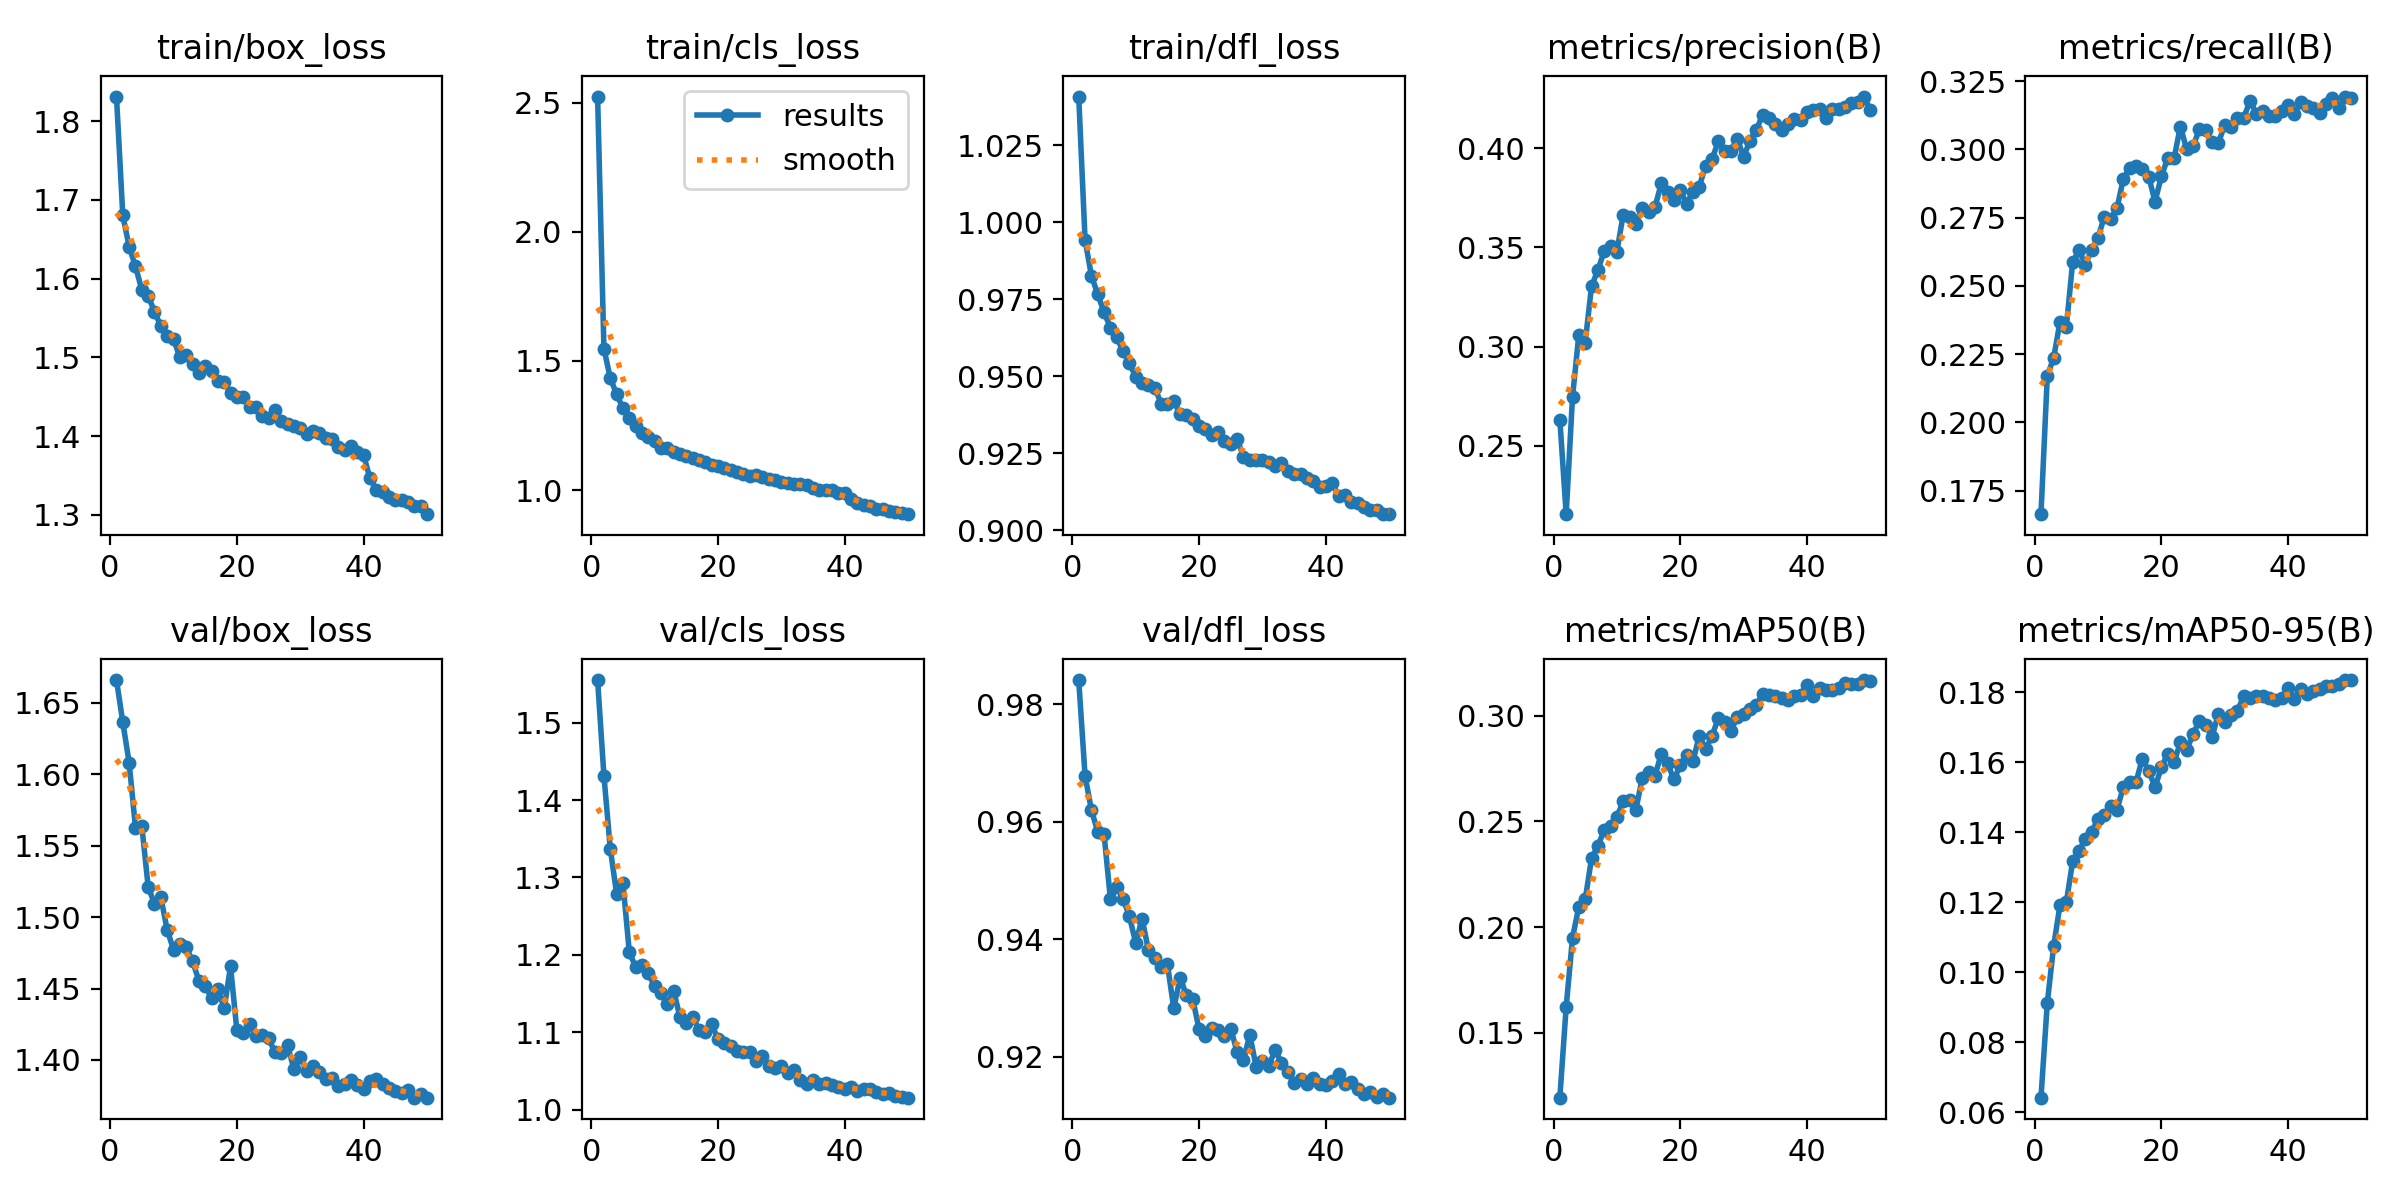

Data behind this chart, as committed beside it:
epoch, time, train/box_loss, train/cls_loss, train/dfl_loss, metrics/precision(B), metrics/recall(B), metrics/mAP50(B), metrics/mAP50-95(B), val/box_loss, val/cls_loss, val/dfl_loss, lr/pg0, lr/pg1, lr/pg2
1, 96.63, 1.831, 2.523, 1.041, 0.2632, 0.1663, 0.1192, 0.06412, 1.666, 1.555, 0.9842, 0.0002374, 0.0002374, 0.0002374
2, 171.3, 1.68, 1.548, 0.9943, 0.2155, 0.217, 0.1623, 0.0912, 1.637, 1.431, 0.9679, 0.000466, 0.000466, 0.000466
3, 244.7, 1.641, 1.434, 0.9827, 0.2747, 0.2236, 0.195, 0.1074, 1.608, 1.337, 0.962, 0.0006852, 0.0006852, 0.0006852
4, 316.6, 1.615, 1.372, 0.9766, 0.3061, 0.2368, 0.2097, 0.1192, 1.563, 1.279, 0.9583, 0.0006716, 0.0006716, 0.0006716
5, 389.2, 1.586, 1.317, 0.9708, 0.3021, 0.2349, 0.2131, 0.1199, 1.564, 1.293, 0.9579, 0.0006575, 0.0006575, 0.0006575
6, 461.3, 1.578, 1.278, 0.9658, 0.3305, 0.2587, 0.2325, 0.1316, 1.521, 1.204, 0.9469, 0.0006433, 0.0006433, 0.0006433
7, 533.9, 1.558, 1.249, 0.9627, 0.3385, 0.263, 0.2385, 0.1346, 1.509, 1.184, 0.9489, 0.0006292, 0.0006292, 0.0006292
8, 606.4, 1.54, 1.222, 0.9581, 0.3482, 0.2578, 0.2457, 0.1381, 1.514, 1.187, 0.9469, 0.000615, 0.000615, 0.000615
9, 679.1, 1.527, 1.206, 0.9542, 0.3508, 0.2631, 0.2477, 0.14, 1.491, 1.176, 0.9439, 0.0006009, 0.0006009, 0.0006009
10, 752.8, 1.524, 1.189, 0.9499, 0.3478, 0.2676, 0.252, 0.1438, 1.477, 1.159, 0.9394, 0.0005868, 0.0005868, 0.0005868
11, 826, 1.5, 1.164, 0.9478, 0.3666, 0.2754, 0.2597, 0.145, 1.481, 1.15, 0.9435, 0.0005726, 0.0005726, 0.0005726
12, 899.4, 1.503, 1.165, 0.9473, 0.3653, 0.2745, 0.2603, 0.1475, 1.479, 1.136, 0.9382, 0.0005585, 0.0005585, 0.0005585
13, 972.3, 1.491, 1.147, 0.9463, 0.3618, 0.2785, 0.2556, 0.1464, 1.469, 1.154, 0.9368, 0.0005444, 0.0005444, 0.0005444
14, 1045, 1.48, 1.141, 0.9411, 0.3699, 0.2892, 0.2704, 0.1529, 1.455, 1.119, 0.9353, 0.0005302, 0.0005302, 0.0005302
15, 1119, 1.489, 1.132, 0.9409, 0.3679, 0.2933, 0.2732, 0.1543, 1.452, 1.111, 0.9357, 0.0005161, 0.0005161, 0.0005161
16, 1192, 1.482, 1.125, 0.9418, 0.3702, 0.2938, 0.2716, 0.1543, 1.443, 1.119, 0.9282, 0.0005019, 0.0005019, 0.0005019
17, 1266, 1.47, 1.115, 0.9379, 0.3823, 0.293, 0.2818, 0.161, 1.45, 1.103, 0.9335, 0.0004878, 0.0004878, 0.0004878
18, 1339, 1.468, 1.108, 0.9374, 0.3782, 0.29, 0.2775, 0.1575, 1.436, 1.1, 0.9304, 0.0004737, 0.0004737, 0.0004737
19, 1412, 1.455, 1.098, 0.9363, 0.3742, 0.2809, 0.2699, 0.1529, 1.466, 1.11, 0.9298, 0.0004595, 0.0004595, 0.0004595
20, 1485, 1.45, 1.093, 0.9339, 0.3792, 0.2901, 0.2765, 0.1585, 1.421, 1.091, 0.9246, 0.0004454, 0.0004454, 0.0004454
21, 1558, 1.449, 1.087, 0.9328, 0.3719, 0.2968, 0.2816, 0.1624, 1.419, 1.086, 0.9235, 0.0004313, 0.0004313, 0.0004313
22, 1631, 1.437, 1.079, 0.931, 0.378, 0.2967, 0.2784, 0.1599, 1.425, 1.082, 0.9249, 0.0004171, 0.0004171, 0.0004171
23, 1704, 1.437, 1.072, 0.9319, 0.3807, 0.3084, 0.2905, 0.1657, 1.417, 1.076, 0.9245, 0.000403, 0.000403, 0.000403
24, 1778, 1.426, 1.063, 0.929, 0.3912, 0.3, 0.2843, 0.1634, 1.418, 1.075, 0.9235, 0.0003888, 0.0003888, 0.0003888
25, 1850, 1.423, 1.056, 0.9279, 0.3944, 0.3012, 0.2903, 0.1681, 1.415, 1.075, 0.9248, 0.0003747, 0.0003747, 0.0003747
26, 1923, 1.433, 1.059, 0.9296, 0.4035, 0.3073, 0.2988, 0.1717, 1.406, 1.063, 0.9208, 0.0003606, 0.0003606, 0.0003606
27, 1996, 1.42, 1.052, 0.9239, 0.3986, 0.3069, 0.2969, 0.1706, 1.405, 1.07, 0.9195, 0.0003464, 0.0003464, 0.0003464
28, 2069, 1.416, 1.042, 0.9228, 0.3988, 0.3026, 0.2928, 0.1672, 1.41, 1.057, 0.9237, 0.0003323, 0.0003323, 0.0003323
29, 2142, 1.413, 1.041, 0.923, 0.4047, 0.3023, 0.2995, 0.1739, 1.394, 1.054, 0.9183, 0.0003182, 0.0003182, 0.0003182
30, 2215, 1.41, 1.033, 0.9227, 0.3958, 0.3091, 0.3008, 0.1714, 1.402, 1.056, 0.9194, 0.000304, 0.000304, 0.000304
31, 2289, 1.403, 1.027, 0.9223, 0.4037, 0.3084, 0.3032, 0.1735, 1.392, 1.047, 0.9184, 0.0002899, 0.0002899, 0.0002899
32, 2362, 1.406, 1.023, 0.9208, 0.4094, 0.3115, 0.305, 0.1747, 1.396, 1.051, 0.9212, 0.0002757, 0.0002757, 0.0002757
33, 2436, 1.404, 1.023, 0.922, 0.4167, 0.3117, 0.3101, 0.1788, 1.391, 1.039, 0.919, 0.0002616, 0.0002616, 0.0002616
34, 2508, 1.398, 1.02, 0.9192, 0.4155, 0.3177, 0.31, 0.1784, 1.386, 1.033, 0.9175, 0.0002475, 0.0002475, 0.0002475
35, 2580, 1.396, 1.01, 0.9183, 0.4125, 0.3131, 0.3095, 0.1788, 1.387, 1.038, 0.9156, 0.0002333, 0.0002333, 0.0002333
36, 2653, 1.386, 1.002, 0.9183, 0.4093, 0.3142, 0.3083, 0.1788, 1.382, 1.034, 0.9162, 0.0002192, 0.0002192, 0.0002192
37, 2726, 1.383, 0.9993, 0.9169, 0.4124, 0.3124, 0.3074, 0.1782, 1.383, 1.034, 0.9154, 0.0002051, 0.0002051, 0.0002051
38, 2799, 1.387, 0.9992, 0.9161, 0.4146, 0.3121, 0.3091, 0.1778, 1.386, 1.032, 0.9164, 0.0001909, 0.0001909, 0.0001909
39, 2872, 1.379, 0.9888, 0.914, 0.4145, 0.3139, 0.3099, 0.1783, 1.383, 1.029, 0.9153, 0.0001768, 0.0001768, 0.0001768
40, 2945, 1.376, 0.9907, 0.9145, 0.4185, 0.3162, 0.3144, 0.1813, 1.379, 1.026, 0.9151, 0.0001626, 0.0001626, 0.0001626
41, 3033, 1.346, 0.9671, 0.9153, 0.4193, 0.3129, 0.3094, 0.1782, 1.385, 1.029, 0.916, 0.0001485, 0.0001485, 0.0001485
42, 3100, 1.332, 0.9493, 0.911, 0.4197, 0.3173, 0.3133, 0.181, 1.387, 1.024, 0.917, 0.0001344, 0.0001344, 0.0001344
43, 3168, 1.329, 0.944, 0.9116, 0.4155, 0.316, 0.3123, 0.1794, 1.383, 1.027, 0.9154, 0.0001202, 0.0001202, 0.0001202
44, 3235, 1.323, 0.9383, 0.9091, 0.42, 0.3153, 0.3124, 0.1804, 1.381, 1.027, 0.9157, 0.0001061, 0.0001061, 0.0001061
45, 3302, 1.319, 0.9291, 0.9088, 0.4197, 0.3135, 0.313, 0.1809, 1.378, 1.022, 0.9146, 9.19632e-05, 9.19632e-05, 9.19632e-05
46, 3370, 1.319, 0.9282, 0.9077, 0.4206, 0.3166, 0.3154, 0.1819, 1.377, 1.021, 0.9136, 7.7826e-05, 7.7826e-05, 7.7826e-05
47, 3438, 1.316, 0.9212, 0.9067, 0.4227, 0.319, 0.315, 0.1819, 1.379, 1.021, 0.914, 6.36888e-05, 6.36888e-05, 6.36888e-05
48, 3506, 1.311, 0.9176, 0.9064, 0.4234, 0.315, 0.3152, 0.1822, 1.374, 1.018, 0.9131, 4.95516e-05, 4.95516e-05, 4.95516e-05
49, 3573, 1.311, 0.913, 0.9054, 0.4261, 0.3194, 0.3169, 0.1835, 1.376, 1.017, 0.9136, 3.54144e-05, 3.54144e-05, 3.54144e-05
50, 3641, 1.301, 0.9073, 0.9052, 0.4193, 0.319, 0.3163, 0.1834, 1.374, 1.015, 0.913, 2.12772e-05, 2.12772e-05, 2.12772e-05
